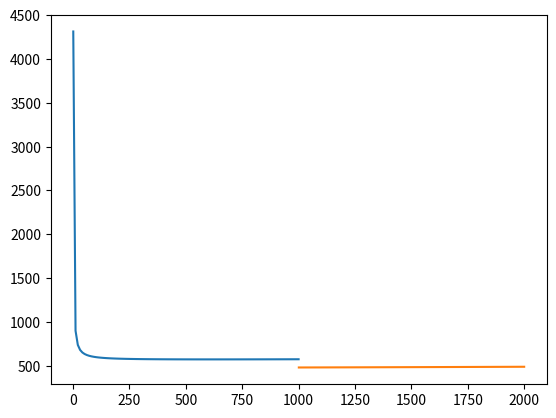

Generate this figure with matplotlib:
from math import sqrt
import matplotlib.pyplot as plt
import numpy as np

def plot_parabola(cur, unit_cost, min_limit, max_limit):
  x = np.linspace(min_limit, max_limit, 100)
  y = cur['Demand']*unit_cost + ((cur['SetupCost']*cur['Demand']) / x) + ((cur['HoldingCost'] / 2)*x)
  plt.plot(x, y)

# ordering cycle
def get_t0(y, d):
  return y/d

# get ideal order quantity
def get_y_m(d,h,k):
  return pow((2*d*k)/h, 0.5)

# get total inventory cost
def get_TCU(cur, cost_key):
  return cur[cost_key]*cur['Demand'] + ((cur['SetupCost']*cur['Demand'])/ cur['OrderQuantity']) + (cur['HoldingCost']*cur['OrderQuantity'])/2

# get roots for Q
def get_roots(coeffs):
  a,b,c = coeffs
  # calculate the discriminant
  d = (b**2) - (4*a*c)
  # find two solutions
  sol1 = (-b-sqrt(d))/(2*a)
  sol2 = (-b+sqrt(d))/(2*a)
  return [sol1, sol2]

# get quadratic equation coefficients
def get_quad_eqn_coeff(cur, unit_cost, tcu):
  a = 1
  b = (2 * (unit_cost*cur['Demand'] - tcu)) / cur['HoldingCost']
  c = (2 * cur['SetupCost'] * cur['Demand']) / cur['HoldingCost']
  return [a,b,c]

def get_zones(cur):
  return [ [0, cur['OrderQuantity']], [ cur['OrderQuantity'], cur['OrderLimit'] ], [cur['OrderLimit'], float('inf')] ]


def get_current_order_zone(cur):
  res_zone = None
  all_zones = cur['Zones']
  for i, zone in enumerate(all_zones):
    if zone[0] < cur['Quantity'] < zone[1]:
      res_zone = zone
  return res_zone


"""
d = 
cost2 =
cost1 = 
# size of the order
y = 
# limit
q = 
# unit purchasing price
c = 
"""
cur = {
  'Demand': 187.5,
  'HoldingCost': 0.02,
  'SetupCost': 20,
  'LeadTime': 2,
  'UnitCost1': 3,
  'UnitCost2': 2.5,
  'Quantity': 1000,
  'AdditionalCost': 0
}

y_m = get_y_m(cur['Demand'], cur['HoldingCost'], cur['SetupCost'])
print(f"ym = {y_m}")

cur['OrderQuantity'] = y_m
tcu_1 = get_TCU(cur, 'UnitCost1')
cur['TCU1'] = tcu_1
print(f"TCU({y_m}) = {tcu_1}")

tcu_2 = get_TCU(cur, 'UnitCost2')
cur['TCU2'] = tcu_2

parabola_1_coeffs = get_quad_eqn_coeff(cur, cur['UnitCost2'], cur['TCU1'])
parabola_2_coeffs = get_quad_eqn_coeff(cur, cur['UnitCost1'], cur['TCU2'])

print(f"Quadratic eqn. coefficients are {parabola_1_coeffs}, {parabola_2_coeffs}")

roots = get_roots(parabola_1_coeffs)
print(f"Roots are {roots}")

cur['OrderLimit'] = [x for x in roots if x > y_m ][0]
print(f"The order limit we are considering will be {cur['OrderLimit']}")
zones = get_zones(cur)

cur['Zones'] = zones
print(zones)

cur_order_zone = get_current_order_zone(cur)
print(f"Order belongs to the zone -> {cur_order_zone}")

print(f"Order {cur['Quantity']} units when inventory level drops to {cur['LeadTime'] * cur['Demand']} ")

plot_parabola(cur, cur['UnitCost1'], 1 ,cur['Quantity'])
plot_parabola(cur, cur['UnitCost2'], cur['Quantity']+1, 2*cur['Quantity'])
plt.show()
